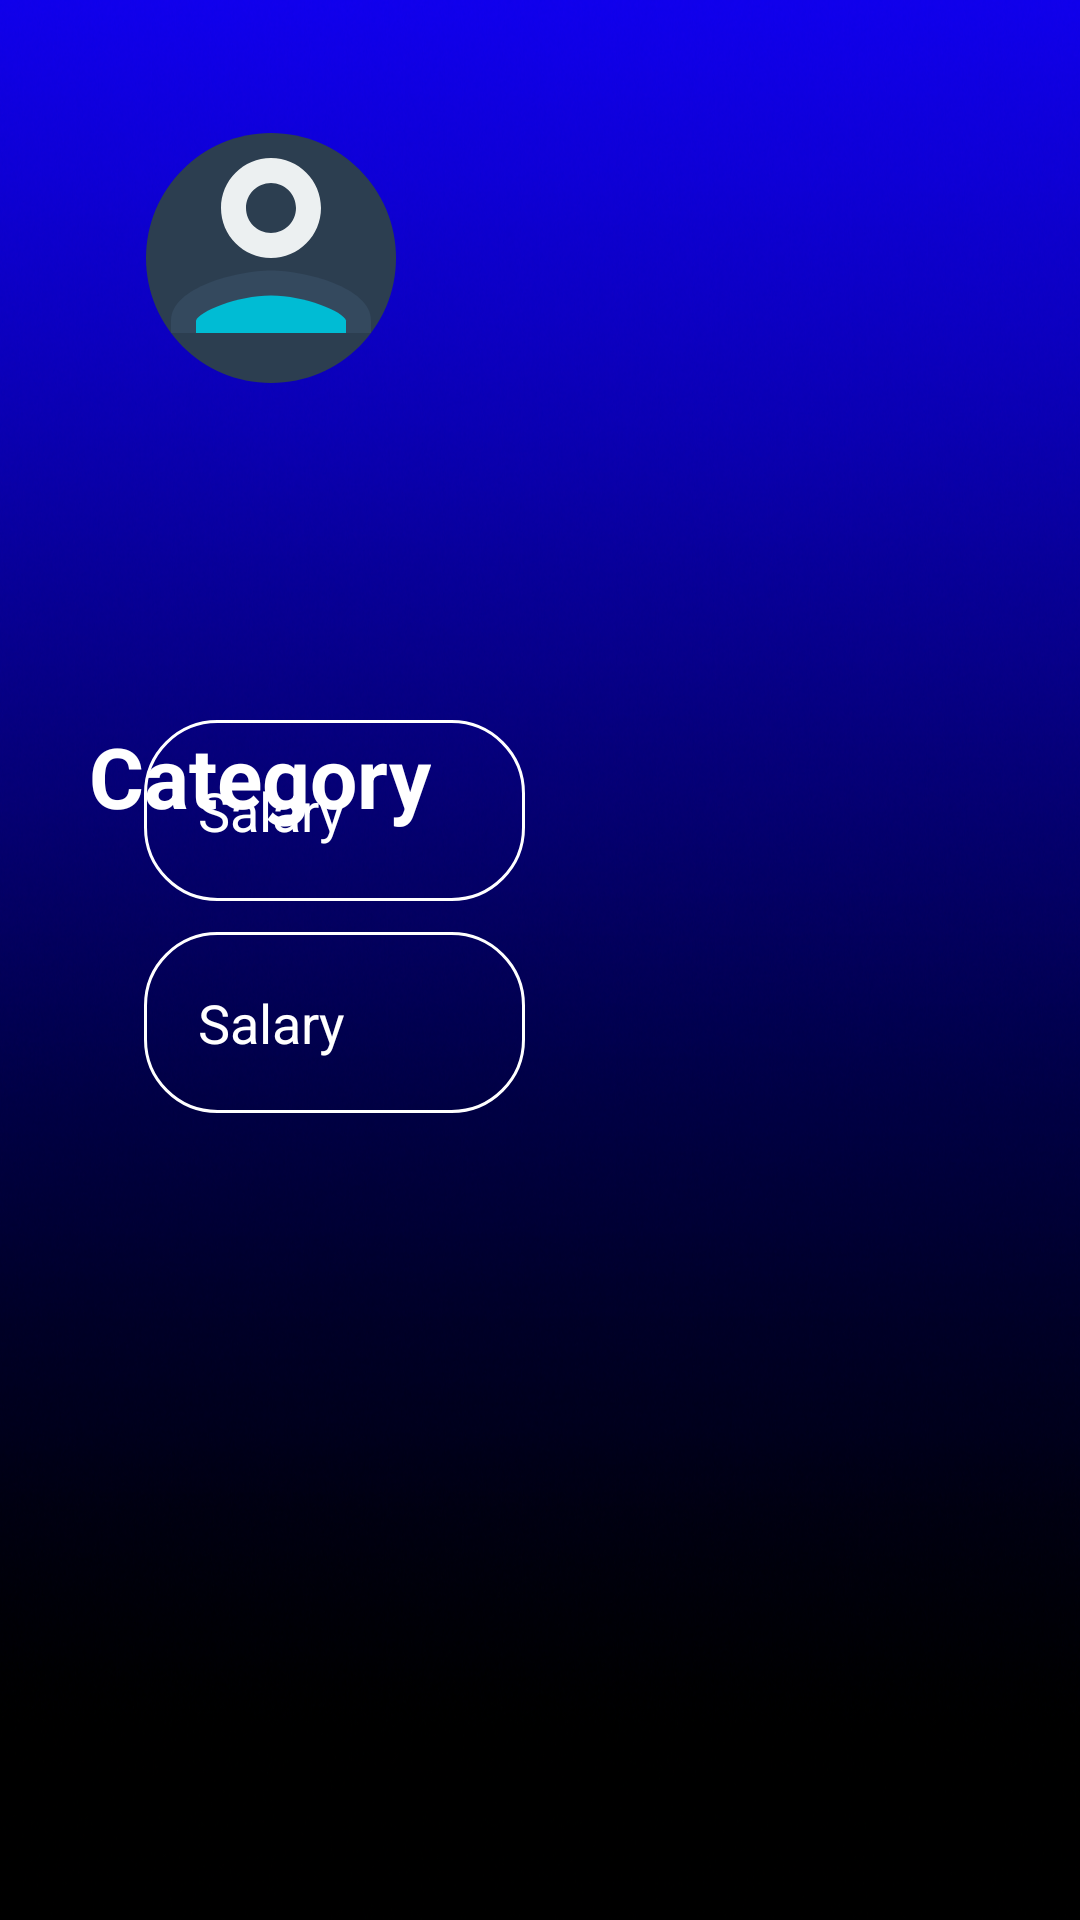

Android layout source for this screen:
<!-- AndroidManifest.xml: application theme Theme.CashUp -->
<!-- res/layout/activity_edit_income.xml -->
<androidx.constraintlayout.widget.ConstraintLayout xmlns:android="http://schemas.android.com/apk/res/android"

    xmlns:app="http://schemas.android.com/apk/res-auto"
    xmlns:tools="http://schemas.android.com/tools"
    android:layout_width="match_parent"
    android:layout_height="match_parent"
    android:background="@drawable/background"
    android:padding="16dp"
    >
    

    
    

    <EditText
        android:id="@+id/edit_salary_field"
        android:layout_width="0dp"
        android:layout_height="wrap_content"
        android:layout_marginStart="32dp"
        android:layout_marginEnd="169dp"
        android:layout_marginBottom="8dp"
        android:background="@drawable/rounded_corner"
        android:ems="10"
        android:inputType="textPersonName"
        android:padding="18dp"
        android:text="Salary"
        android:textColor="@color/white"
        android:textColorHint="@color/white"
        android:textSize="18sp"
        app:layout_constraintBottom_toBottomOf="parent"
        app:layout_constraintEnd_toEndOf="parent"
        app:layout_constraintHorizontal_bias="0.0"
        app:layout_constraintStart_toStartOf="parent"
        app:layout_constraintTop_toTopOf="parent"
        app:layout_constraintVertical_bias="0.415" />

    <TextView
        android:id="@+id/income_catagories"
        android:layout_width="wrap_content"
        android:layout_height="wrap_content"
        android:layout_marginTop="104dp"
        android:layout_marginBottom="99dp"
        android:text="Category"
        android:textColor="@color/white"
        android:textSize="28sp"
        android:textStyle="bold"

        app:layout_constraintEnd_toEndOf="parent"
        app:layout_constraintHorizontal_bias="0.064"
        app:layout_constraintStart_toStartOf="parent"
        app:layout_constraintTop_toBottomOf="@+id/imageView4"
        app:layout_constraintVertical_bias="1.0" />

    

    <EditText
        android:id="@+id/income_field"
        android:layout_width="0dp"
        android:layout_height="wrap_content"
        android:layout_marginStart="32dp"
        android:layout_marginEnd="169dp"
        android:layout_marginBottom="8dp"
        android:background="@drawable/rounded_corner"
        android:ems="10"
        android:inputType="textPersonName"
        android:padding="18dp"
        android:text="Salary"
        android:textColor="@color/white"
        android:textColorHint="@color/white"
        android:textSize="18sp"
        app:layout_constraintBottom_toBottomOf="parent"
        app:layout_constraintEnd_toEndOf="parent"
        app:layout_constraintHorizontal_bias="0.0"
        app:layout_constraintStart_toStartOf="parent"
        app:layout_constraintTop_toTopOf="parent"
        app:layout_constraintVertical_bias="0.546" />

    <ImageView
        android:id="@+id/imageView4"
        android:layout_width="100dp"
        android:layout_height="100dp"
        android:layout_marginTop="20dp"
        android:layout_marginEnd="8dp"
        app:layout_constraintEnd_toEndOf="parent"
        app:layout_constraintHorizontal_bias="0.111"
        app:layout_constraintStart_toStartOf="parent"
        app:layout_constraintTop_toTopOf="parent"
        app:srcCompat="@drawable/ic_profile" />

    <TextView
        android:id="@+id/edit"
        android:layout_width="wrap_content"
        android:layout_height="wrap_content"
        android:layout_marginEnd="8dp"
        android:layout_marginBottom="356dp"
        android:text="Edit"
        android:textColor="@color/white"
        android:textSize="28sp"
        android:textStyle="bold"
        app:layout_constraintBottom_toTopOf="@+id/income_field"
        app:layout_constraintEnd_toEndOf="parent" />

</androidx.constraintlayout.widget.ConstraintLayout>
<!-- resources referenced by this layout -->
<resources>
  <!-- drawable background: png bitmap (drawable, 768113 bytes) -->
  <!-- drawable ic_profile (drawable) -->
  <vector xmlns:android="http://schemas.android.com/apk/res/android"
      android:width="40dp"
      android:height="40dp"
      android:viewportWidth="24"
      android:viewportHeight="24">
  
      
      <path
          android:fillColor="#2c3e50"
          android:pathData="M12,2C6.48,2 2,6.48 2,12s4.48,10 10,10 10,-4.48 10,-10S17.52,2 12,2z"/>
  
      
      <path
          android:fillColor="#ecf0f1"
          android:pathData="M12,12c2.21,0 4,-1.79 4,-4s-1.79,-4 -4,-4 -4,1.79 -4,4 1.79,4 4,4zM12,6c1.1,0 2,0.9 2,2s-0.9,2 -2,2 -2,-0.9 -2,-2 0.9,-2 2,-2z"/>
  
      
      <path
          android:fillColor="#34495e"
          android:pathData="M12,13c-2.67,0 -8,1.34 -8,4v1h16v-1c0,-2.66 -5.33,-4 -8,-4z"/>
  
      
      <path
          android:fillColor="#00bcd4"
          android:pathData="M18,18H6v-0.99c0.2,-0.72 3.3,-2.01 6,-2.01s5.8,1.29 6,2v1z"/>
  </vector>
  <!-- drawable rounded_corner (drawable) -->
  <?xml version="1.0" encoding="utf-8"?>
  <shape xmlns:android="http://schemas.android.com/apk/res/android"
      android:shape="rectangle"
      >
  <corners
          android:radius="24dp"/>
      <stroke
          android:width="1dp"
              android:color="@color/white" />
  </shape>
  <style name="Theme.CashUp" parent="Base.Theme.CashUp" />
  <style name="Base.Theme.CashUp" parent="Theme.Material3.DayNight.NoActionBar">
  
      </style>
  <!-- not gathered from this repository: default colours our renderer supplied (Android Studio template values) -->
  <color name="white">#FFFFFFFF</color>
</resources>
